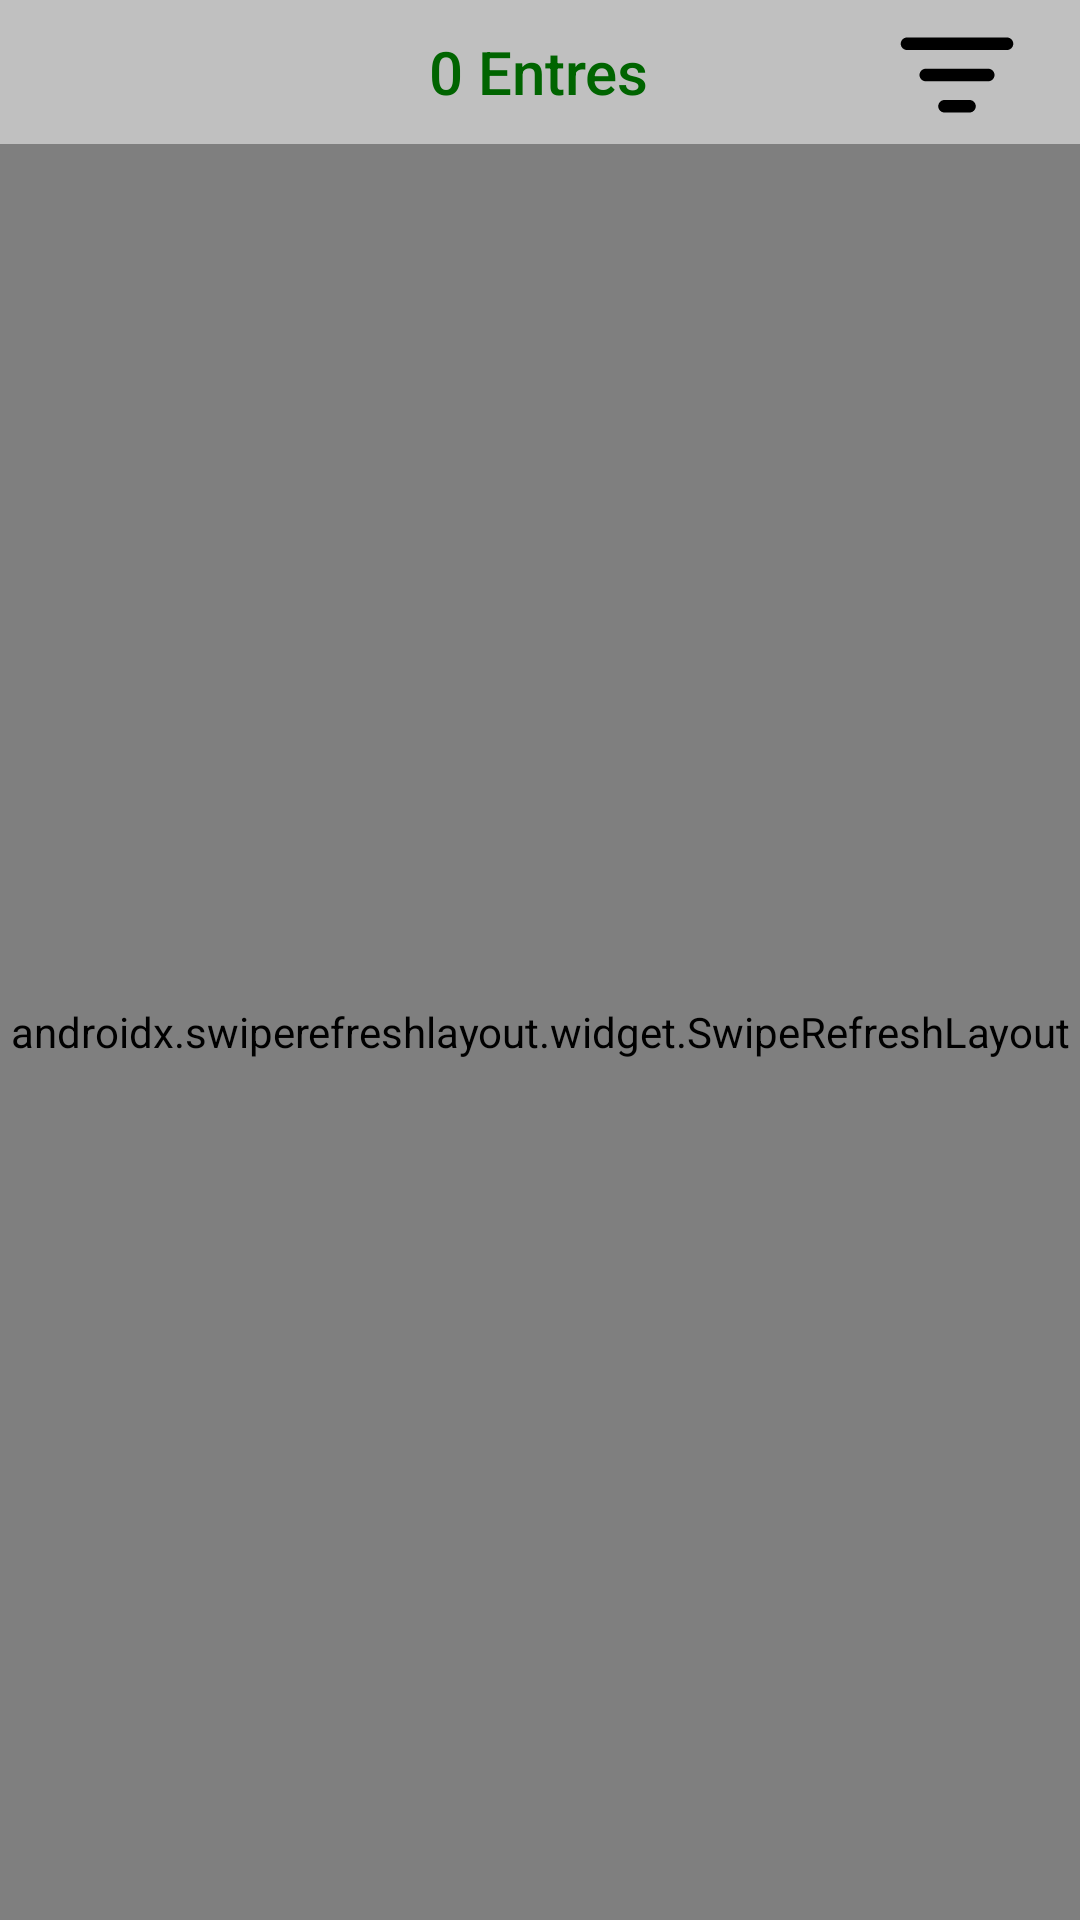

Layout XML and referenced resources for this Android screen:
<!-- AndroidManifest.xml: application theme Theme.AnimeTracker -->
<!-- res/layout/fragment_list.xml -->
<?xml version="1.0" encoding="utf-8"?>
<androidx.constraintlayout.widget.ConstraintLayout xmlns:android="http://schemas.android.com/apk/res/android"
    xmlns:app="http://schemas.android.com/apk/res-auto"
    xmlns:tools="http://schemas.android.com/tools"
    android:layout_width="match_parent"
    android:layout_height="match_parent"
    tools:context=".fragments.myLists.ListFragment">


    <androidx.swiperefreshlayout.widget.SwipeRefreshLayout
        android:id="@+id/swipeRefreshLayout"
        android:layout_width="0dp"
        android:layout_height="0dp"
        app:layout_constraintBottom_toBottomOf="parent"
        app:layout_constraintEnd_toEndOf="parent"
        app:layout_constraintStart_toStartOf="parent"
        app:layout_constraintTop_toBottomOf="@+id/butListInfo">

        <androidx.core.widget.NestedScrollView
            android:id="@+id/frameLayout"
            android:layout_width="0dp"
            android:layout_height="0dp"
            app:layout_constraintBottom_toBottomOf="parent"
            app:layout_constraintEnd_toEndOf="parent"
            app:layout_constraintStart_toStartOf="parent"
            app:layout_constraintTop_toBottomOf="@+id/butListInfo">

            <androidx.recyclerview.widget.RecyclerView
                android:id="@+id/rcView2"
                android:layout_width="match_parent"
                android:layout_height="match_parent" />

        </androidx.core.widget.NestedScrollView>
    </androidx.swiperefreshlayout.widget.SwipeRefreshLayout>


    <ImageButton
        android:id="@+id/menu"
        android:layout_width="wrap_content"
        android:layout_height="wrap_content"
        android:layout_marginEnd="16dp"
        android:background="@null"
        android:contentDescription="@string/Filter_list"
        android:src="@drawable/filter"
        app:layout_constraintEnd_toEndOf="parent"
        app:layout_constraintTop_toTopOf="parent" />

    <Button
        android:id="@+id/butListInfo"
        android:layout_width="wrap_content"
        android:layout_height="wrap_content"
        android:background="@android:color/transparent"
        android:text="0 Entres"
        android:textColor="?colorPrimary"
        android:textSize="20sp"
        app:layout_constraintEnd_toEndOf="parent"
        app:layout_constraintHorizontal_bias="0.498"
        app:layout_constraintStart_toStartOf="parent"
        app:layout_constraintTop_toTopOf="parent" />


</androidx.constraintlayout.widget.ConstraintLayout>
<!-- resources referenced by this layout -->
<resources>
  <!-- drawable filter (drawable) -->
  <vector xmlns:android="http://schemas.android.com/apk/res/android"
      android:width="50dp"
      android:height="50dp"
      android:viewportWidth="24"
      android:viewportHeight="24">
  
      <path
          android:pathData="M3 7C3 6.44772 3.44772 6 4 6H20C20.5523 6 21 6.44772 21 7C21 7.55228 20.5523 8 20 8H4C3.44772 8 3 7.55228 3 7ZM6 12C6 11.4477 6.44772 11 7 11H17C17.5523 11 18 11.4477 18 12C18 12.5523 17.5523 13 17 13H7C6.44772 13 6 12.5523 6 12ZM9 17C9 16.4477 9.44772 16 10 16H14C14.5523 16 15 16.4477 15 17C15 17.5523 14.5523 18 14 18H10C9.44772 18 9 17.5523 9 17Z"
          android:fillColor="@color/Black"/>
  </vector>
  <string name="Filter_list">Filter this list</string>
  <style name="Theme.AnimeTracker" parent="Theme.MaterialComponents.DayNight.DarkActionBar">
          
          <item name="colorPrimary">@color/DarkGreen</item>
          <item name="android:textColor">@color/Black</item>
          <item name="colorPrimaryVariant">@color/purple_700</item>
          <item name="colorOnPrimary">@color/White</item>
          <item name="android:windowBackground">@color/Silver</item>
          <item name="tint">@color/Black</item>
          <item name="android:textAllCaps">false</item>
  
          
          <item name="colorSecondary">@color/MediumSpringGreen</item>
          <item name="colorSecondaryVariant">@color/teal_700</item>
          <item name="colorOnSecondary">@color/Black</item>
          
  
          <item name="windowActionBar">false</item>
          <item name="windowNoTitle">true</item>
          
      </style>
  <color name="Black">#000000</color>
  <color name="DarkGreen">#006400</color>
  <color name="purple_700">#FF3700B3</color>
  <color name="White">#FFFFFF</color>
  <color name="Silver">#C0C0C0</color>
  <color name="MediumSpringGreen">#00FA9A</color>
  <color name="teal_700">#FF018786</color>
</resources>
